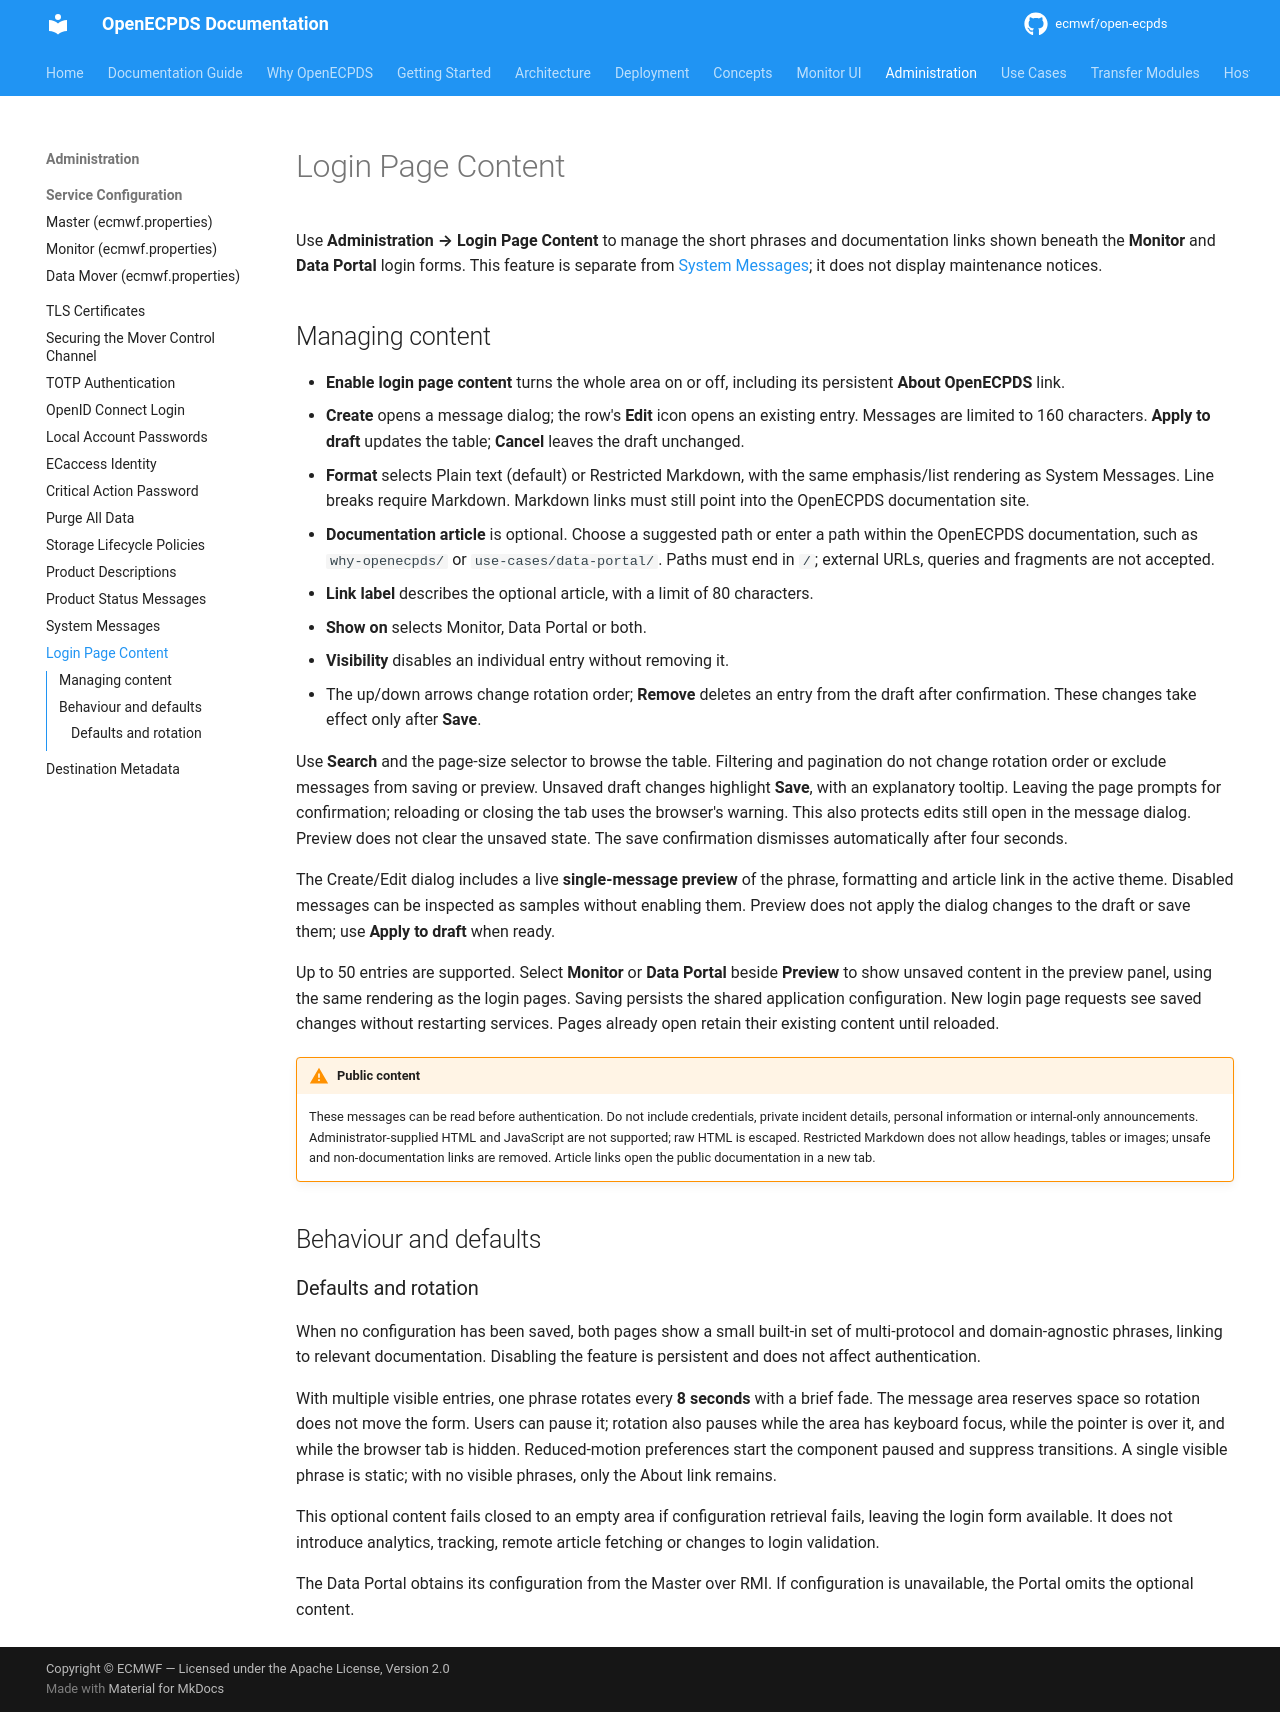

repository: ecmwf/open-ecpds · page: administration/login-page-content/index.html · generator: mkdocs

# Login Page Content

Use **Administration → Login Page Content** to manage the short phrases and
documentation links shown beneath the **Monitor** and **Data Portal** login forms.
This feature is separate from [System Messages](system-messages.md); it does not
display maintenance notices.

## Managing content

- **Enable login page content** turns the whole area on or off, including its
  persistent **About OpenECPDS** link.
- **Create** opens a message dialog; the row's **Edit** icon opens an existing entry.
  Messages are limited to 160 characters. **Apply to draft** updates the
  table; **Cancel** leaves the draft unchanged.
- **Format** selects Plain text (default) or Restricted Markdown, with the same
  emphasis/list rendering as System Messages. Line breaks require Markdown.
  Markdown links must still point into the OpenECPDS documentation site.
- **Documentation article** is optional. Choose a suggested path or enter a path
  within the OpenECPDS documentation, such as `why-openecpds/` or
  `use-cases/data-portal/`. Paths must end in `/`; external URLs, queries and
  fragments are not accepted.
- **Link label** describes the optional article, with a limit of 80 characters.
- **Show on** selects Monitor, Data Portal or both.
- **Visibility** disables an individual entry without removing it.
- The up/down arrows change rotation order; **Remove** deletes an entry from
  the draft after confirmation. These changes take effect only after **Save**.

Use **Search** and the page-size selector to browse the table. Filtering and
pagination do not change rotation order or exclude messages from saving or preview.
Unsaved draft changes highlight **Save**, with an explanatory tooltip. Leaving the page
prompts for confirmation; reloading or closing the tab uses the browser's warning.
This also protects edits still open in the message dialog. Preview does not clear
the unsaved state. The save confirmation dismisses automatically after four seconds.

The Create/Edit dialog includes a live **single-message preview** of the phrase,
formatting and article link in the active theme. Disabled messages can be inspected
as samples without enabling them. Preview does not apply the dialog changes to the
draft or save them; use **Apply to draft** when ready.

Up to 50 entries are supported. Select **Monitor** or **Data Portal** beside
**Preview** to show unsaved content in the preview panel, using the same rendering as the
login pages. Saving persists the shared application configuration.
New login page requests see saved changes without restarting services. Pages
already open retain their existing content until reloaded.

!!! warning "Public content"
    These messages can be read before authentication. Do not include credentials,
    private incident details, personal information or internal-only announcements.
    Administrator-supplied HTML and JavaScript are not supported; raw HTML is escaped.
    Restricted Markdown does not allow headings, tables or images; unsafe and
    non-documentation links are removed.
    Article links open the public documentation in a new tab.

## Behaviour and defaults

### Defaults and rotation

When no configuration has been saved, both pages show a small built-in set of
multi-protocol and domain-agnostic phrases, linking to relevant documentation.
Disabling the feature is persistent and does not affect authentication.

With multiple visible entries, one phrase rotates every **8 seconds** with a
brief fade. The message area reserves space so rotation does not move the form.
Users can pause it; rotation also pauses while the area has keyboard focus, while
the pointer is over it, and while the browser tab is hidden. Reduced-motion
preferences start the component paused and suppress transitions. A single
visible phrase is static; with no visible phrases, only the About link remains.

This optional content fails closed to an empty area if configuration retrieval
fails, leaving the login form available. It does not introduce analytics,
tracking, remote article fetching or changes to login validation.

The Data Portal obtains its configuration from the Master over RMI. If configuration
is unavailable, the Portal omits the optional content.
